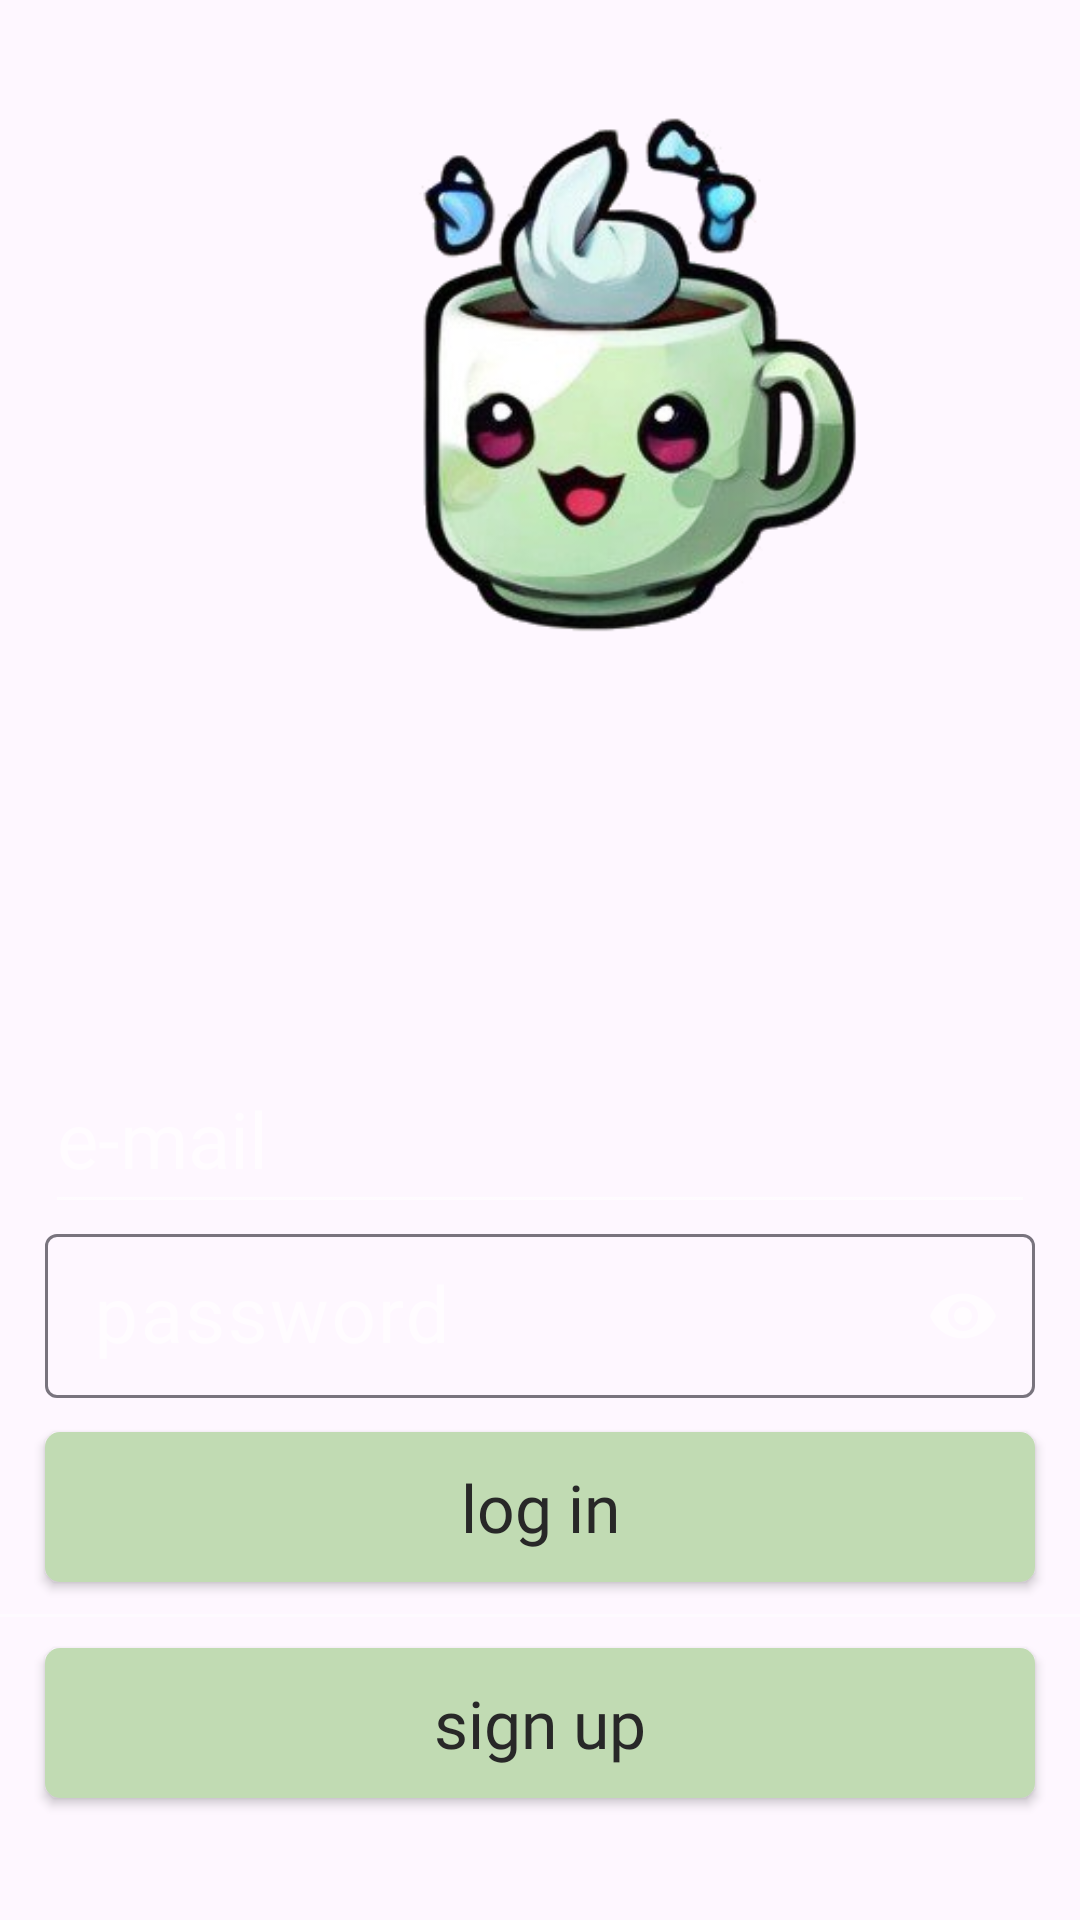

Here is an Android app screen rendered from its layout file. Give the layout XML and the strings, colors and styles it references.
<!-- AndroidManifest.xml: application theme Theme.Teeplan -->
<!-- res/layout/activity_login.xml -->
<?xml version="1.0" encoding="utf-8"?>
<androidx.constraintlayout.widget.ConstraintLayout xmlns:android="http://schemas.android.com/apk/res/android"
    xmlns:app="http://schemas.android.com/apk/res-auto"
    xmlns:tools="http://schemas.android.com/tools"
    android:id="@+id/main"
    android:layout_width="match_parent"
    android:layout_height="match_parent"
    android:textAlignment="center"
    tools:context=".LoginActivity">


    <ImageView
        android:id="@+id/imageView2"
        android:layout_width="412dp"
        android:layout_height="208dp"
        android:layout_centerHorizontal="true"
        android:layout_centerVertical="true"
        android:src="@drawable/logo"
        app:layout_constraintBottom_toBottomOf="parent"
        app:layout_constraintEnd_toEndOf="parent"
        app:layout_constraintHorizontal_bias="0.0"
        app:layout_constraintStart_toStartOf="parent"
        app:layout_constraintTop_toTopOf="parent"
        app:layout_constraintVertical_bias="0.060" />

    <com.google.android.material.textfield.TextInputEditText
        android:id="@+id/entryEmail"
        style="@style/AppEntryTextStyle"
        android:layout_width="330dp"
        android:layout_height="60dp"
        android:backgroundTint="@color/colorWhiteHint"
        android:ems="10"
        android:hint="e-mail"
        android:inputType="textEmailAddress"
        app:layout_constraintBottom_toBottomOf="parent"
        app:layout_constraintEnd_toEndOf="parent"
        app:layout_constraintHorizontal_bias="0.5"
        app:layout_constraintStart_toStartOf="parent"
        app:layout_constraintTop_toTopOf="parent"
        app:layout_constraintVertical_bias="0.600" />

    <com.google.android.material.textfield.TextInputLayout
        android:id="@+id/entryPasswordLayout"
        style="@style/AppEntryTextStyle"
        app:passwordToggleEnabled="true"
        app:passwordToggleTint="@color/colorWhiteHint"
        android:layout_width="330dp"
        android:layout_height="60dp"
        app:layout_constraintBottom_toBottomOf="parent"
        app:layout_constraintEnd_toEndOf="parent"
        app:layout_constraintHorizontal_bias="0.5"
        app:layout_constraintStart_toStartOf="parent"
        app:layout_constraintTop_toTopOf="parent"
        app:layout_constraintVertical_bias="0.700">

        <com.google.android.material.textfield.TextInputEditText
            android:id="@+id/entryPassword"
            android:layout_width="match_parent"
            android:layout_height="match_parent"
            android:ems="10"
            android:hint="password"
            style="@style/AppEntryTextStyle"
            android:backgroundTint="@color/colorWhiteHint"
            android:inputType="textPassword" />

    </com.google.android.material.textfield.TextInputLayout>

    <Button
        android:id="@+id/buttonLogin"
        style="@style/AppButtonStyle"
        android:layout_width="330dp"
        android:layout_height="50dp"
        android:text="log in"
        app:layout_constraintBottom_toBottomOf="parent"
        app:layout_constraintEnd_toEndOf="parent"
        app:layout_constraintHorizontal_bias="0.5"
        app:layout_constraintStart_toStartOf="parent"
        app:layout_constraintTop_toTopOf="parent"
        app:layout_constraintVertical_bias="0.809" />

    <Button
        android:id="@+id/buttonSignup"
        style="@style/AppButtonStyle"
        android:layout_width="330dp"
        android:layout_height="50dp"
        android:text="sign up"
        app:layout_constraintBottom_toBottomOf="parent"
        app:layout_constraintEnd_toEndOf="parent"
        app:layout_constraintHorizontal_bias="0.5"
        app:layout_constraintStart_toStartOf="parent"
        app:layout_constraintTop_toTopOf="parent"
        app:layout_constraintVertical_bias="0.931" />

    <View
        android:layout_width="0dp"
        android:layout_height="1dp"
        android:layout_weight="1"
        android:background="@color/colorWhiteHint"
        app:layout_constraintBottom_toTopOf="@+id/buttonSignup"
        app:layout_constraintStart_toStartOf="parent"
        app:layout_constraintTop_toBottomOf="@+id/buttonLogin" />


</androidx.constraintlayout.widget.ConstraintLayout>
<!-- resources referenced by this layout -->
<resources>
  <color name="colorWhiteHint">#9AFFFFFF</color>
  <!-- drawable logo: png bitmap (drawable, 75640 bytes) -->
  <style name="AppButtonStyle">
          <item name="android:fontFamily">@font/inter_semi_bold</item>
          <item name="android:textColor">@color/colorPrimaryDark</item>
          <item name="android:textColorHint">@color/colorPrimaryDark</item>
          <item name="android:textAlignment">center</item>
          <item name="android:textSize">22sp</item>
          <item name="android:textAllCaps">false</item>
          <item name="android:background">@drawable/button_shape</item>
      </style>
  <style name="AppEntryTextStyle">
          <item name="android:fontFamily">@font/inter_regular</item>
          <item name="android:textColor">@color/colorWhite</item>
          <item name="android:textColorHint">@color/colorWhiteHint</item>
          <item name="android:textAlignment">textStart</item>
          <item name="android:textSize">26sp</item>
      </style>
  <style name="Theme.Teeplan" parent="Base.Theme.Teeplan" />
  <color name="colorPrimaryDark">#282828</color>
  <!-- drawable button_shape (drawable) -->
  <?xml version="1.0" encoding="utf-8"?>
  <shape xmlns:android="http://schemas.android.com/apk/res/android"
      android:shape="rectangle">
      <solid android:color="@color/colorGreenLighter" />
      <corners android:radius="5dp" />
  </shape>
  <color name="colorWhite">#FFFFFF</color>
  <style name="Base.Theme.Teeplan" parent="Theme.Material3.DayNight.NoActionBar">
          
          
      </style>
  <color name="colorGreenLighter">#C1DBB3</color>
</resources>
